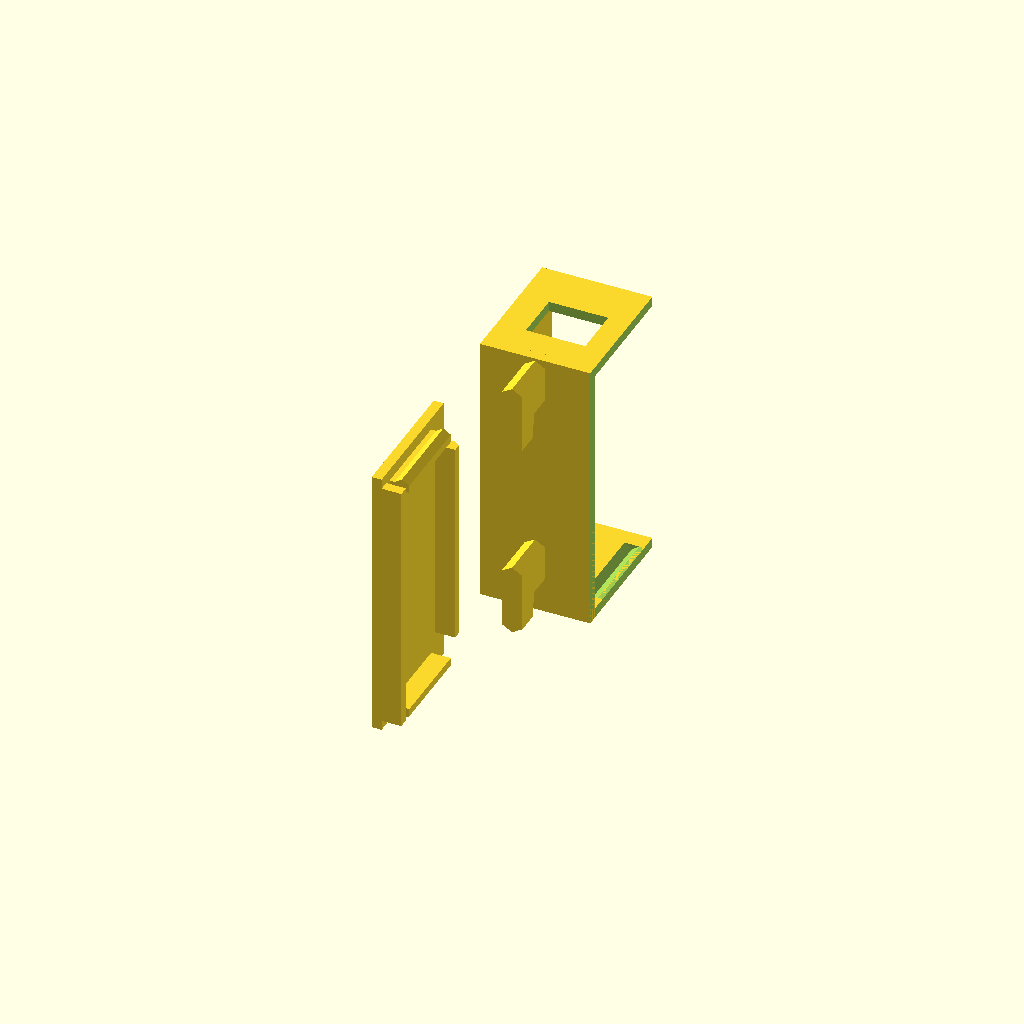
Cell 1: rendered with the file's own defaults.
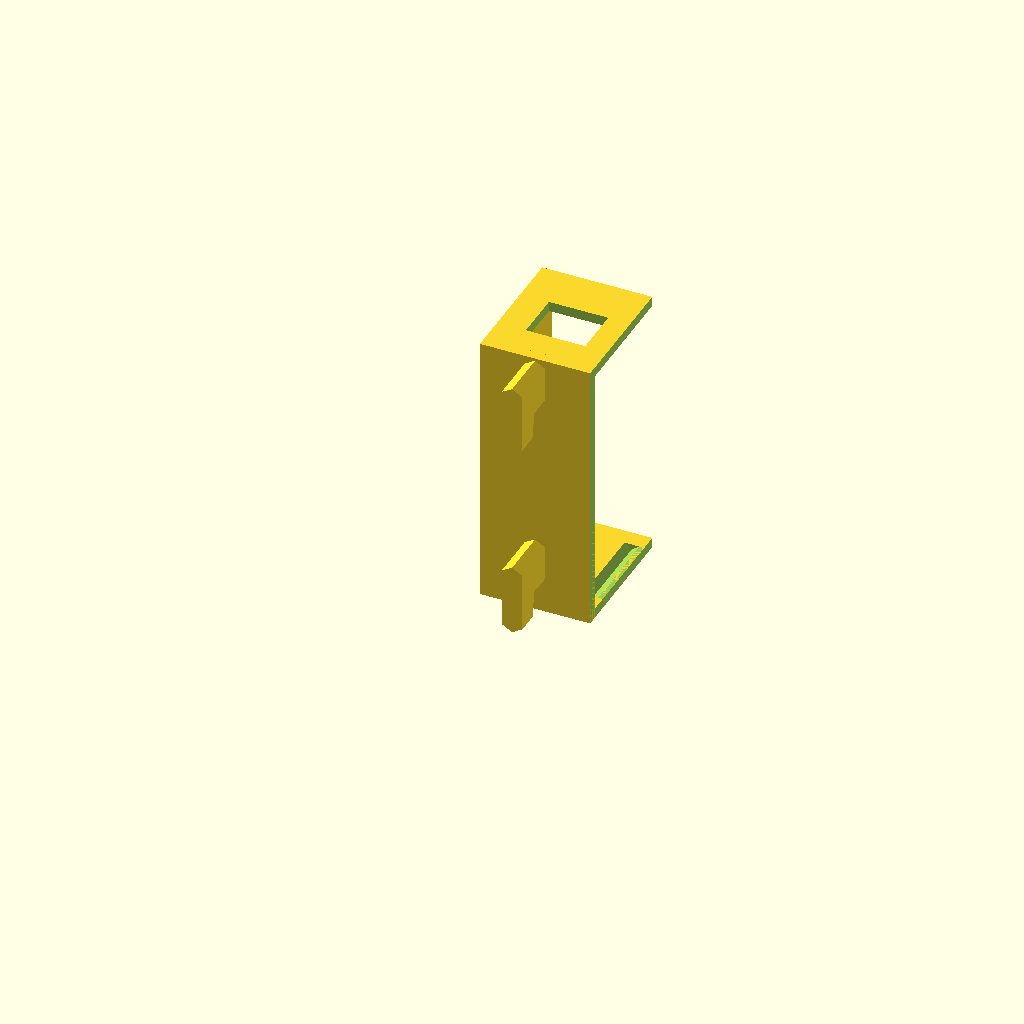
Cell 2: LID = false (everything else at default).
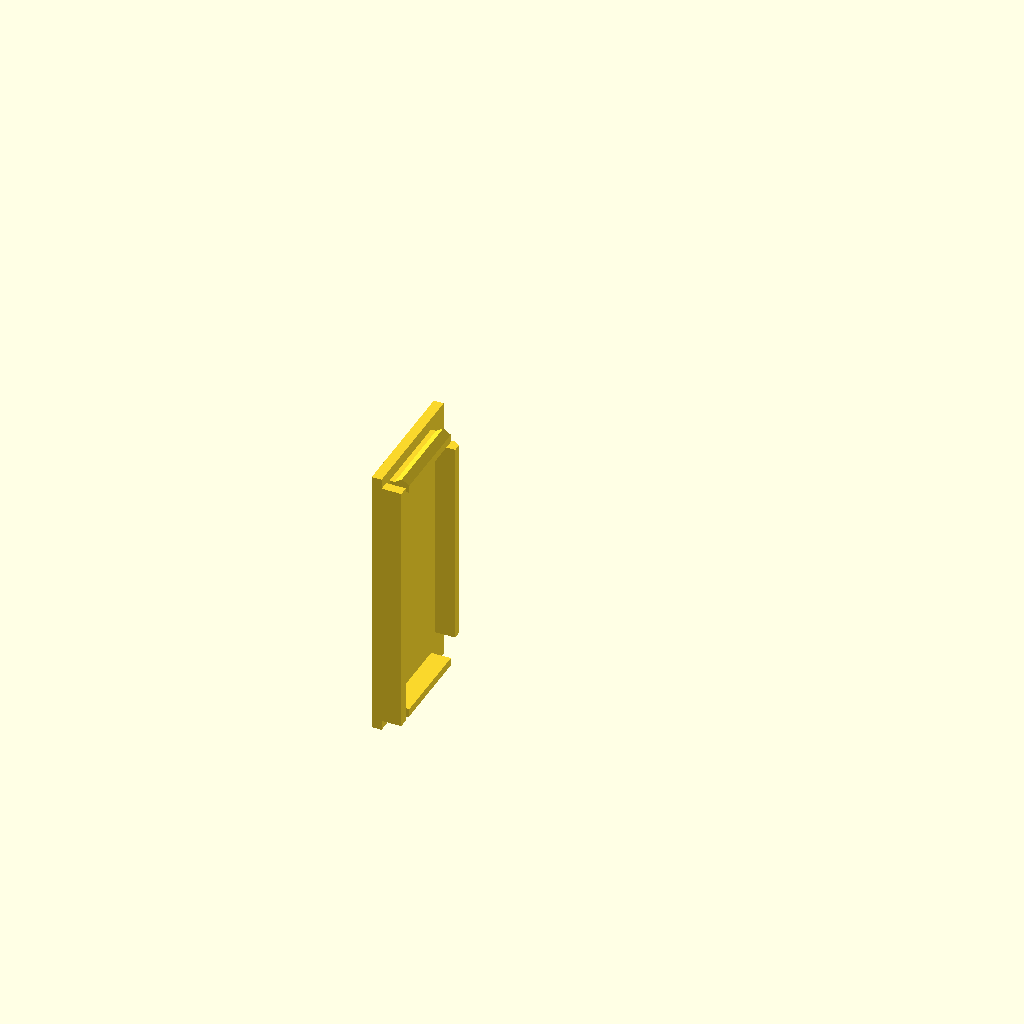
Cell 3: the same model with BODY = false.
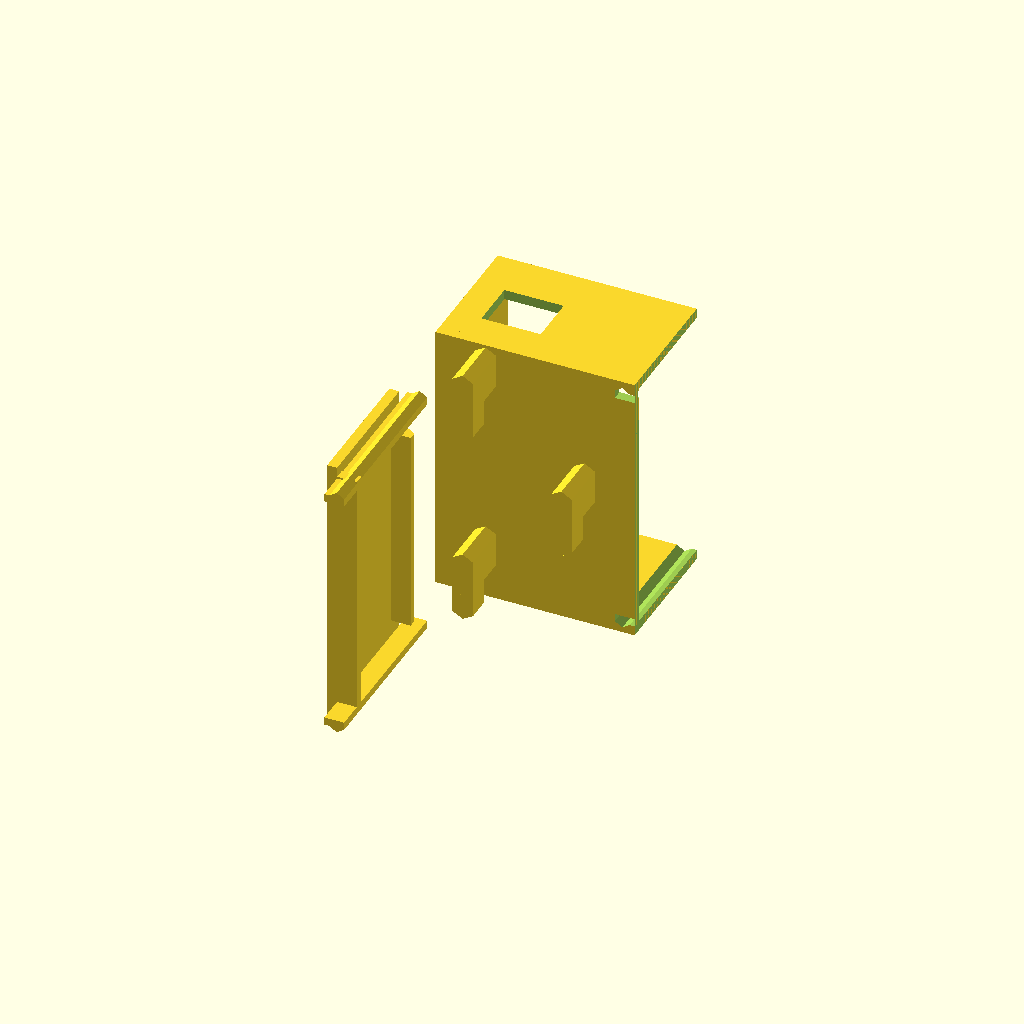
Cell 4: the same model with PCB_WIDTH = 36.
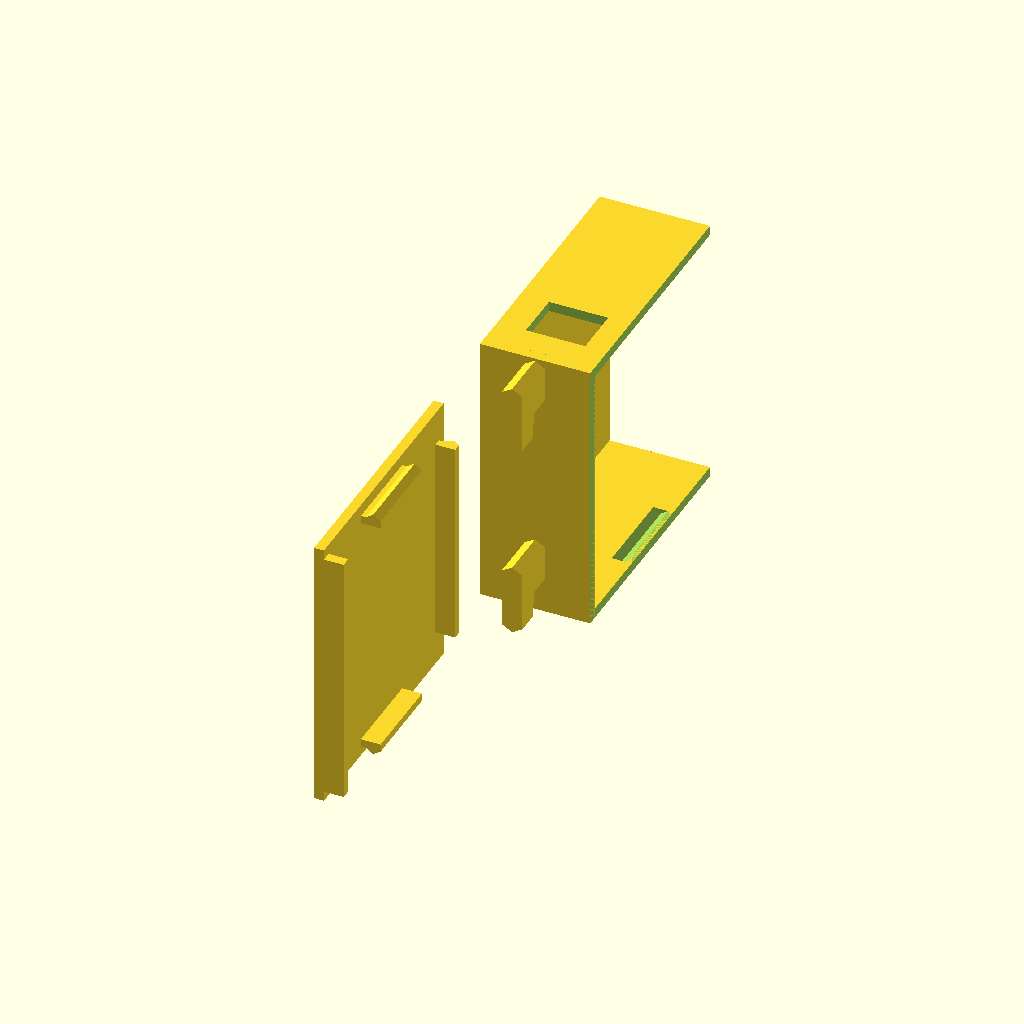
Cell 5: the same model with PCB_DEPTH = 50.
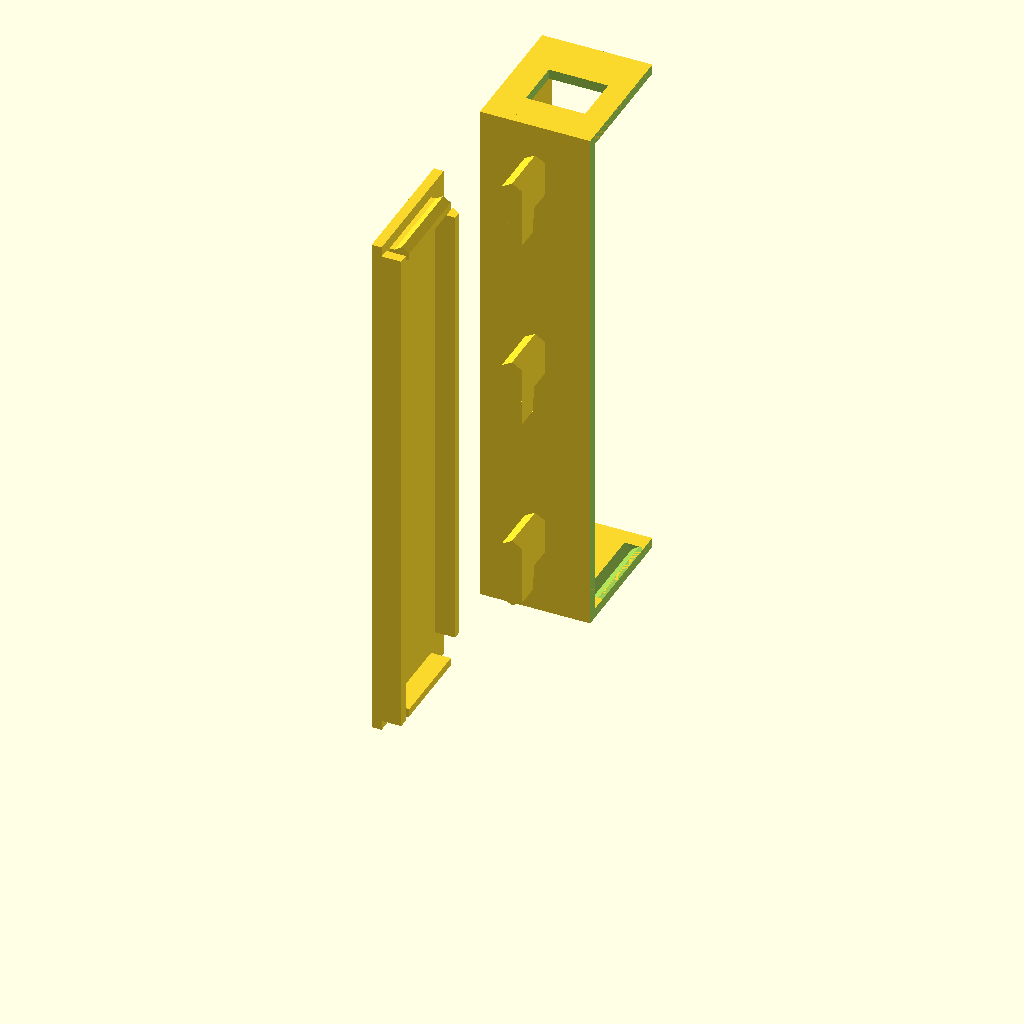
Cell 6: the same model with PCB_HEIGHT = 104.
One fixed orthographic camera (rotation 55°, 0°, 25°; colour scheme Cornfield) for every cell.
Source of the model, skadis-barrel-sockets-pcb/skadis-barrel-sockets-pcb.scad:

// SKADIS Holder for 5 way DC Barrel PCB

PCB_WIDTH = 18;
PCB_DEPTH = 25;
PCB_HEIGHT = 52;
PCB_TAILS_HEIGHT = 2.3;

WALL = 2;
WIDTH = PCB_WIDTH + WALL + PCB_TAILS_HEIGHT;
HEIGHT = PCB_HEIGHT + 2*WALL;
SCREW_HOLE_DIA = 2.7; // M3

LID = true;
BODY = true;

tiny = 0.01;
$fn=30;

if (LID) {
  // Lid
  translate([WALL,-20,0]) rotate([0,0,180]) lid();
}

if (BODY) {
  difference() {
    union() {
      // Rear plate
      translate([-WIDTH/2, WALL, 0])
        rotate ([90,0,0]) linear_extrude(WALL) square([WIDTH, HEIGHT]);

      translate([-WIDTH/2+WALL, WALL, WALL]) {
        difference() {
          union () {
            translate([-WALL,0,-WALL]) {
              // Left
              cube([WALL, PCB_DEPTH, PCB_HEIGHT+WALL]);
              // Top
              translate([0,0,PCB_HEIGHT+WALL]) cube([PCB_WIDTH + WALL + PCB_TAILS_HEIGHT, PCB_DEPTH, WALL]);
              // Bottom
              cube([PCB_WIDTH + WALL + PCB_TAILS_HEIGHT, PCB_DEPTH, WALL]);
            }
            // Screw pillers
            translate([-tiny,8,4]) rotate([0,90,0]) cylinder(d1=2*(SCREW_HOLE_DIA+2),d2=SCREW_HOLE_DIA+2, PCB_TAILS_HEIGHT+2*tiny);
            translate([-tiny,3,37]) rotate([0,90,0]) cylinder(d1=2*(SCREW_HOLE_DIA+2),d2=SCREW_HOLE_DIA+2, PCB_TAILS_HEIGHT+2*tiny);
        }
          // Screw holes
          translate([-tiny,8,4]) rotate([0,90,0]) cylinder(d=SCREW_HOLE_DIA, h=WALL*3, center=true);
          translate([-tiny,3,37]) rotate([0,90,0]) cylinder(d=SCREW_HOLE_DIA, h=WALL*3, center=true);
          // Top barrel
          translate([12/2 + PCB_TAILS_HEIGHT + 1.5,10.5,PCB_HEIGHT]) cube([12,10,3*WALL], center=true);
        }
      }
    }
    lid();
  }

  // Hooks
  translate([-WIDTH/2,0,0]) hooks(WIDTH, HEIGHT, sparse=true, min_edge=1);
}

module lid() {
  difference() {
    translate([WIDTH/2, 0, 0]) {
      cube([WALL, PCB_DEPTH+WALL, HEIGHT]);
      translate([-4, PCB_DEPTH, WALL+tiny]) cube([4, WALL, PCB_HEIGHT-2*tiny]);
      /*                                                4     
                                                        /     
                                                     ch/ \    
                            cl                    3   /   \ 5 
      2  │───────────────────────────────────────────/ cw  \ 
      ct │                                                 │  
      1  │─────────────────────────────────────────────────│ 6
      Edit/view: https://cascii.app/14e9e
      */
      ct = 1.6;
      cl = 1;
      ch = 1;
      cw = 3;
      clip = [
        //1    2       3        4
        [0,0], [0,ct], [cl,ct], [cl+cw/2, ct+ch],
        //5             6
        [cl+cw, ct], [cl+cw, 0]
      ];
      w = PCB_WIDTH;
      translate([0, WALL + PCB_DEPTH/2,0]) { // Center lid at bottom
        translate([0, w/2, WALL + ct]) rotate([-90,0,180]) linear_extrude(w) polygon(clip);
        translate([0, -w/2, PCB_HEIGHT]) rotate([90,0,180]) linear_extrude(w) polygon(clip);
      }
      translate([0, WALL + ct, WALL + 5]) rotate([0,0,180]) linear_extrude(PCB_HEIGHT - 10) polygon(clip);
    }
    translate([WIDTH/2 +1.5,PCB_DEPTH/2+WALL,PCB_HEIGHT/2+WALL]) rotate([0,90,]) linear_extrude(1) rotate(180) text("12V DC", size=10, halign="center", valign="center");
  }
}

module hooks(x, y, sparse=true, min_edge=10) {
  hook_width = 5;
  hook_height = 15;
  cols = floor((x - 2*min_edge - hook_width)/20)+1;
  offsetX = (x - ((cols-1)*20)) / 2;
  echo("cols", cols)
  echo("offsetX", offsetX);

  rows = floor((y - 2*min_edge)/40)+1;
  offsetY = (hook_height/2) + (y - ((rows)*40)) / 2;
  echo("rows", rows)
  echo("offsetY", offsetY);

  translate([offsetX, 0, offsetY])
  for (col = [0:1:cols-1]) {
    for (row = [0:1:rows-1]) {
      inbetween_offset = col % 2 ? 0 : 20;
      is_bottom_row = col % 2 == 0 ? row == 0 : row == 1;
      if (!sparse ||
          col == 0 || 
          col == cols-1 ||
          is_bottom_row ||
          row == rows-1) {
        //color(is_bottom_row ? "red" : "black")
        if (inbetween_offset + row * 40 > 0)
          translate([col * 20, 0, inbetween_offset + row * 40]) hook();
      }
    }
  }
  
//  for (col = [0:1:cols-2]) {
//    for (row = [0:1:rows-2]) {
//      if (!sparse ||
//          col == 0 || 
//          col == cols-2 ||
//          row == 0 ||
//          row == rows-2) {
//        translate([20 + offsetX + col * 40, 0, offsetY + 20 + 20 + row * 40]) hook();
//      }
//    }
//  }

  
//  for (a = [offsetX + 20:40:x]) {
//    for (b = [40:40:y]) {
//      #translate([a,0,b]) hook();
//    }
//  }
}

module hook() {
  // t is the amount we reduce the width/height by to let it fit ok
  t = 0.1;
  // w = width
  w = 5;
  // wt is the width less the t
  wt = w - t * 2;
  // h is the hight less a bit to make it fit
  h = 15 - 0.3;
  // h2 is the height of the smaller part of the peg
  h2 = h - 5;
  // ht is the height less t
  ht = h - t;
  // d is the depth of the board
  d = 5;
  // 12 gives us enough facets to create a easy to print angle
  $fn = 6;

  translate([0, -d*2, -wt/2]) rotate([270, 90,0]) union() {
    // The larger part of the peg
    hull() {
      cylinder(d=wt, h=d + 0.3);
      // -0.3 is the taper applied to the face that makes contact with the back on the pegboard
      translate([ht-w, 0, 0]) cylinder(d=wt, h=d -0.3);
    }
    // The smaller part of the peg
    translate([0, 0, 0]) hull() {
      cylinder(d=wt, h = d * 2);
      translate([h2 - w - t * 2 ,0 ,0]) cylinder(d=wt, h=d * 2);
      };
  }
}
Customizer parameters (derived from the source; name, type, default, range or options):
PCB_WIDTH: number, default 18
PCB_DEPTH: number, default 25
PCB_HEIGHT: number, default 52
PCB_TAILS_HEIGHT: number, default 2.3
WALL: number, default 2
SCREW_HOLE_DIA: number, default 2.7
LID: bool, default true
BODY: bool, default true
tiny: number, default 0.01
